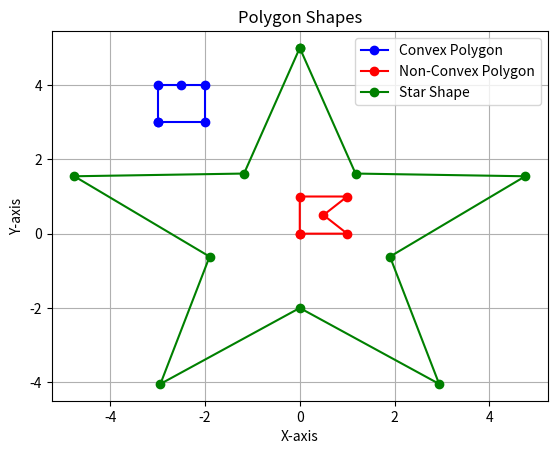

This chart was generated by the following Python code:
import numpy as np
from matplotlib import pyplot as plt


def is_convex(points):
    p = np.asarray(points, float)
    curr_edge = np.roll(p, -1, 0) - p
    next_edge = np.roll(curr_edge, -1, 0)
    cross_z = curr_edge[:, 0] * next_edge[:, 1] - curr_edge[:, 1] * next_edge[:, 0]
    nz = cross_z[cross_z != 0]
    return np.all(nz >= 0) or np.all(nz <= 0)


if __name__ == "__main__":
    # Одна точка лежит на линии между двумя другими точками, но не нарушает выпуклость
    # Повторяющиеся точки не нарушают выпуклость
    oriented_points_convex = np.array(
        [[0, 0], [1, 0], [1, 1], [0.5, 1], [0, 1], [0, 0]]
    )
    oriented_points_convex[:, 1] += 3.0
    oriented_points_convex[:, 0] -= 3.0
    oriented_points_non_convex = np.array(
        [[0, 0], [1, 0], [0.5, 0.5], [1, 1], [0, 1], [0, 0]]
    )
    star_points = np.array(
        [
            [0.000, 5.000],
            [1.176, 1.618],
            [4.755, 1.545],
            [1.902, -0.618],
            [2.939, -4.045],
            [0.000, -2.000],
            [-2.939, -4.045],
            [-1.902, -0.618],
            [-4.755, 1.545],
            [-1.176, 1.618],
            [0.000, 5.000],
        ]
    )
    # colinearity_points = np.array([[0, 0], [1, 1], [2, 2], [3, 3], [4, 4]])
    # print(is_convex(colinearity_points))  # True
    print(is_convex(oriented_points_convex))  # True
    print(is_convex(oriented_points_non_convex))  # False
    print(is_convex(star_points))  # False
    plt.plot(*oriented_points_convex.T, marker="o", color="b", label="Convex Polygon")
    plt.plot(
        *oriented_points_non_convex.T, marker="o", color="r", label="Non-Convex Polygon"
    )
    plt.plot(*star_points.T, marker="o", color="g", label="Star Shape")
    plt.legend()
    plt.title("Polygon Shapes")
    plt.xlabel("X-axis")
    plt.ylabel("Y-axis")
    plt.grid()
    plt.show()
